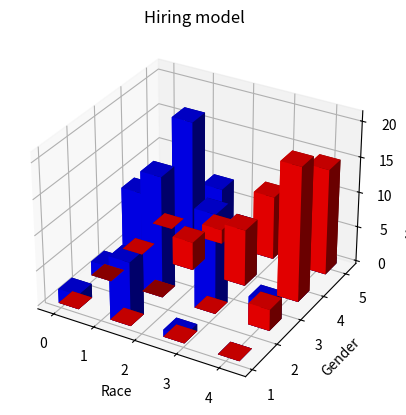

Here is the Python script that generated this plot:
import numpy as np
import matplotlib.pyplot as plt
from mpl_toolkits.mplot3d import Axes3D

URL = 'https://storage.googleapis.com/picrystal-bucket/hiring/445b7773-3431-4c34-a762-ce8986670aa3_main_hiring_updated.csv'

# Generate random 2D data for two sets
data1 = np.random.normal(loc=[2, 3], scale=[1, 1], size=(100, 2))
data2 = np.random.normal(loc=[4, 5], scale=[1, 1], size=(100, 2))

print(data1.shape)
print(data1)

# Create 3D histogram
fig = plt.figure()
ax = fig.add_subplot(projection='3d')

hist1, xedges, yedges = np.histogram2d(data1[:,0], data1[:,1], bins=4)
hist2, _, _ = np.histogram2d(data2[:,0], data2[:,1], bins=(xedges, yedges))

# Plot the histogram
xpos, ypos = np.meshgrid(xedges[:-1] + 0.25, yedges[:-1] + 0.25, indexing="ij")
xpos = xpos.ravel()
ypos = ypos.ravel()
zpos = 0

dx = dy = 0.5 * np.ones_like(zpos)
dz1 = hist1.ravel()
dz2 = hist2.ravel()

ax.bar3d(xpos, ypos, zpos, dx, dy, dz1, color='b', zsort='average')
ax.bar3d(xpos, ypos, zpos, dx, dy, dz2, color='r', zsort='average')

# Set labels and title
ax.set_xlabel('Race')
ax.set_ylabel('Gender')
ax.set_zlabel('Number of points')
ax.set_title('Hiring model')

plt.show()

